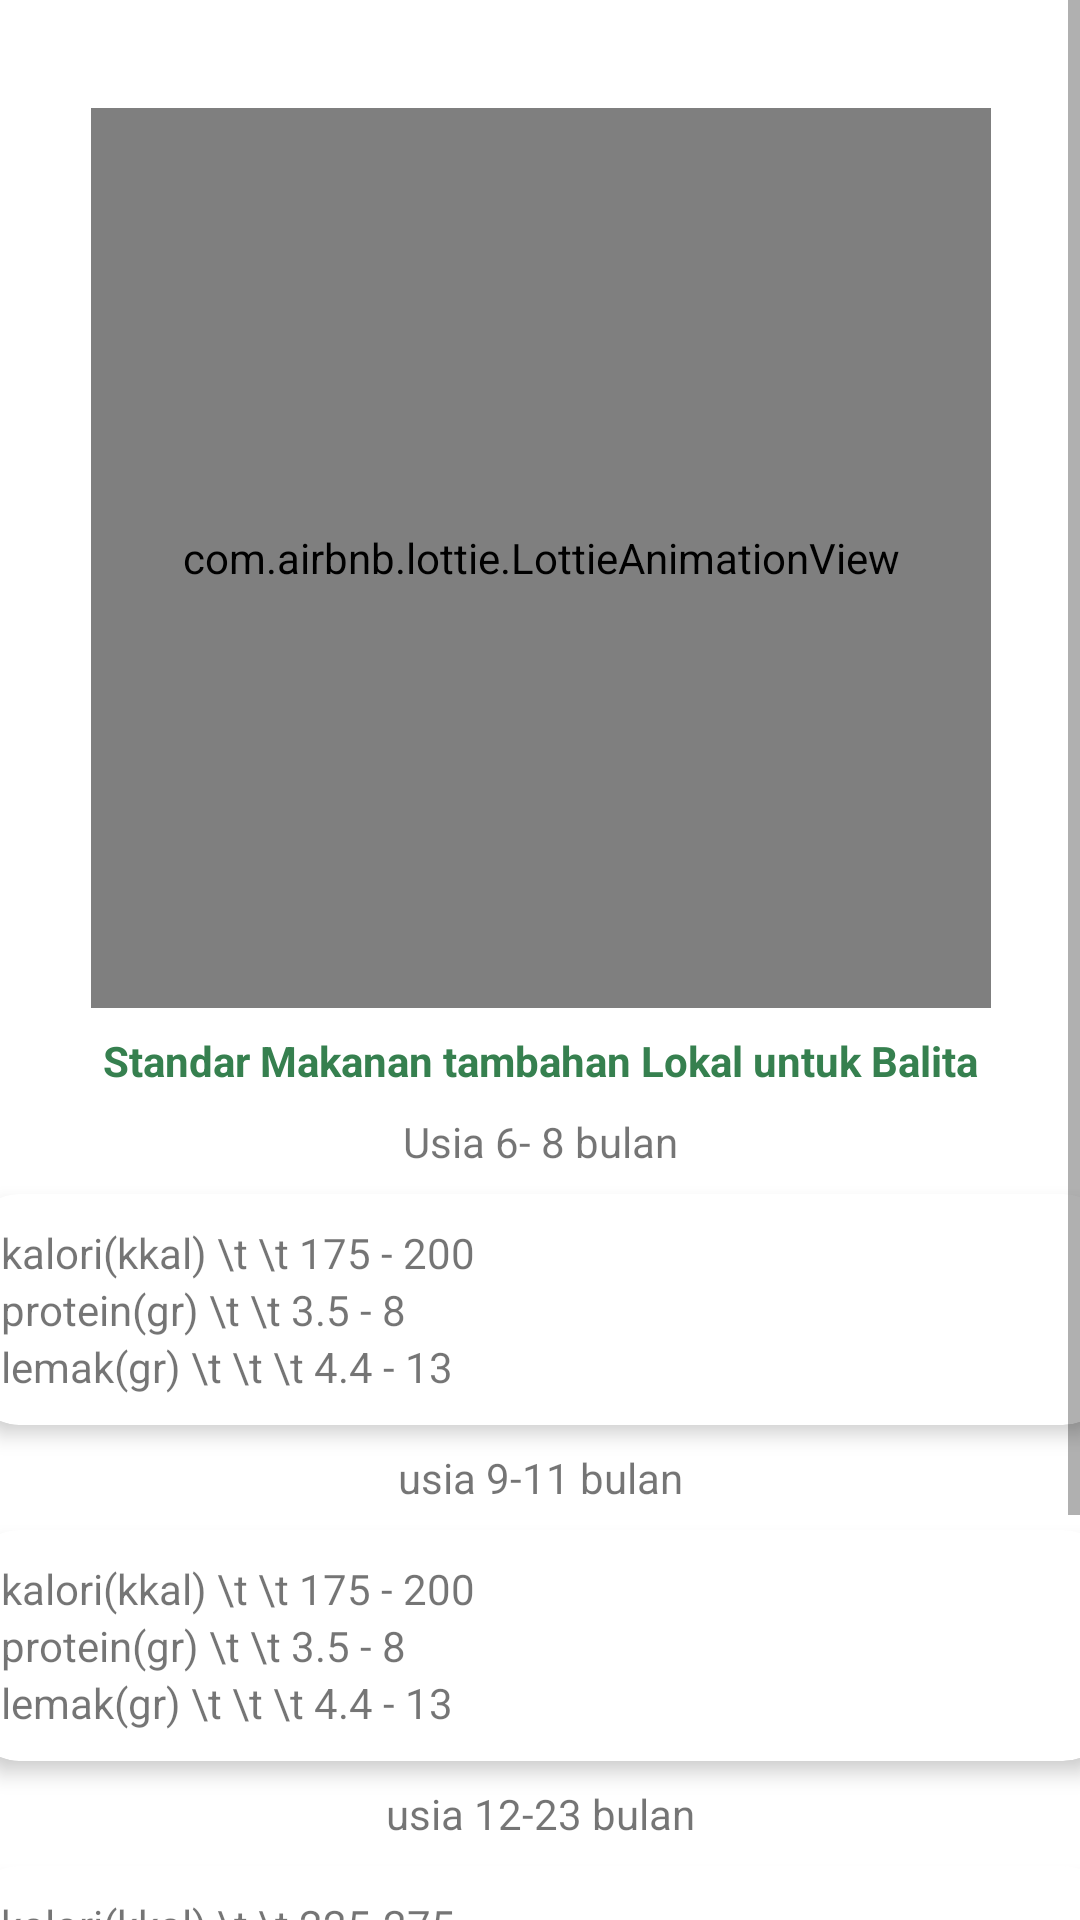

The Android layout XML behind this screen, and the referenced resources:
<!-- AndroidManifest.xml: application theme Theme.GrowthTrack -->
<!-- res/layout/fragment_food.xml -->
<?xml version="1.0" encoding="utf-8"?>
<FrameLayout xmlns:android="http://schemas.android.com/apk/res/android"
    xmlns:tools="http://schemas.android.com/tools"
    xmlns:app="http://schemas.android.com/apk/res-auto"
    android:layout_width="match_parent"
    android:layout_height="match_parent"
    tools:context=".ui.diagnose.fragment.FoodFragmen">

    
    <ScrollView
        android:layout_width="match_parent"
        android:layout_height="match_parent"
        >

        <androidx.constraintlayout.widget.ConstraintLayout
            android:layout_width="match_parent"
            android:layout_height="wrap_content">

            <com.airbnb.lottie.LottieAnimationView
                app:lottie_loop="true"
                android:id="@+id/lottieAnimationView2"
                android:layout_width="300dp"
                android:layout_height="300dp"
                android:layout_marginStart="32dp"
                android:layout_marginTop="36dp"
                android:layout_marginEnd="32dp"
                app:layout_constraintEnd_toEndOf="parent"
                app:layout_constraintHorizontal_bias="0.489"
                app:layout_constraintStart_toStartOf="parent"
                app:layout_constraintTop_toTopOf="parent"
                app:lottie_autoPlay="true"
                app:lottie_rawRes="@raw/cooking"
                app:lottie_repeatMode="restart" />

            <TextView
                android:id="@+id/t2"
                android:layout_width="match_parent"
                android:layout_height="wrap_content"
                android:layout_marginTop="8dp"
                android:text="@string/standar_makanan_tambahan_lokal_untuk_balita"
                android:textStyle="bold"
                android:textColor="@color/ijomuda"
                android:textAlignment="center"
                app:layout_constraintEnd_toEndOf="parent"
                app:layout_constraintStart_toStartOf="parent"
                app:layout_constraintTop_toBottomOf="@+id/lottieAnimationView2" />

            <TextView
                android:id="@+id/textView6"
                android:layout_width="match_parent"
                android:layout_height="wrap_content"
                android:layout_marginTop="8dp"
                android:text="@string/usia_6_8_bulan"
                android:textAlignment="center"
                app:layout_constraintEnd_toEndOf="parent"
                app:layout_constraintStart_toStartOf="parent"
                app:layout_constraintTop_toBottomOf="@+id/t2" />

            <androidx.cardview.widget.CardView
                android:id="@+id/cdv1"
                android:layout_width="380dp"
                android:layout_height="wrap_content"
                android:layout_marginTop="8dp"
                app:cardElevation="4dp"
                app:cardCornerRadius="16dp"
                app:layout_constraintEnd_toEndOf="parent"
                app:layout_constraintStart_toStartOf="parent"
                app:layout_constraintTop_toBottomOf="@+id/textView6">

                <LinearLayout
                    android:layout_width="match_parent"
                    android:layout_height="match_parent"
                    android:layout_margin="10dp"
                    android:orientation="vertical">

                    <TextView
                        android:layout_width="match_parent"
                        android:layout_height="wrap_content"
                        android:text="kalori(kkal) \t \t 175 - 200" />

                    <TextView
                        android:layout_width="match_parent"
                        android:layout_height="wrap_content"
                        android:text="protein(gr) \t \t 3.5 - 8" />

                    <TextView
                        android:layout_width="match_parent"
                        android:layout_height="wrap_content"
                        android:text="lemak(gr) \t \t \t 4.4 - 13" />
                </LinearLayout>
            </androidx.cardview.widget.CardView>

            <TextView
                android:id="@+id/usia2"
                android:layout_width="match_parent"
                android:layout_height="wrap_content"
                android:layout_marginTop="8dp"
                android:text="usia 9-11 bulan"
                android:textAlignment="center"
                app:layout_constraintEnd_toEndOf="parent"
                app:layout_constraintStart_toStartOf="parent"
                app:layout_constraintTop_toBottomOf="@+id/cdv1" />

            <androidx.cardview.widget.CardView
                android:id="@+id/cdv2"
                android:layout_width="380dp"
                android:layout_height="wrap_content"
                android:layout_marginTop="8dp"
                app:cardElevation="4dp"
                app:cardCornerRadius="16dp"
                app:layout_constraintEnd_toEndOf="parent"
                app:layout_constraintStart_toStartOf="parent"
                app:layout_constraintTop_toBottomOf="@id/usia2">

                <LinearLayout
                    android:layout_width="match_parent"
                    android:layout_height="match_parent"
                    android:layout_margin="10dp"
                    android:orientation="vertical">

                    <TextView
                        android:layout_width="match_parent"
                        android:layout_height="wrap_content"
                        android:text="kalori(kkal) \t \t 175 - 200" />

                    <TextView
                        android:layout_width="match_parent"
                        android:layout_height="wrap_content"
                        android:text="protein(gr) \t \t 3.5 - 8" />

                    <TextView
                        android:layout_width="match_parent"
                        android:layout_height="wrap_content"
                        android:text="lemak(gr) \t \t \t 4.4 - 13" />
                </LinearLayout>
            </androidx.cardview.widget.CardView>

            <TextView
                android:id="@+id/usia3"
                android:layout_width="match_parent"
                android:layout_height="wrap_content"
                android:layout_marginTop="8dp"
                android:text="usia 12-23 bulan"
                android:textAlignment="center"
                app:layout_constraintEnd_toEndOf="parent"
                app:layout_constraintStart_toStartOf="parent"
                app:layout_constraintTop_toBottomOf="@+id/cdv2" />

            <androidx.cardview.widget.CardView
                android:id="@+id/cdv3"
                android:layout_width="380dp"
                android:layout_height="wrap_content"
                android:layout_marginTop="8dp"
                app:cardElevation="4dp"
                app:cardCornerRadius="16dp"
                app:layout_constraintEnd_toEndOf="parent"
                app:layout_constraintStart_toStartOf="parent"
                app:layout_constraintTop_toBottomOf="@id/usia3">

                <LinearLayout
                    android:layout_width="match_parent"
                    android:layout_height="match_parent"
                    android:layout_margin="10dp"
                    android:orientation="vertical">

                    <TextView
                        android:layout_width="match_parent"
                        android:layout_height="wrap_content"
                        android:text="kalori(kkal) \t \t 225-275" />

                    <TextView
                        android:layout_width="match_parent"
                        android:layout_height="wrap_content"
                        android:text="protein(gr) \t \t 4.5-11" />

                    <TextView
                        android:layout_width="match_parent"
                        android:layout_height="wrap_content"
                        android:text="lemak(gr) \t \t \t 5.6-17.9" />
                </LinearLayout>
            </androidx.cardview.widget.CardView>

            <TextView
                android:id="@+id/usia4"
                android:layout_width="match_parent"
                android:layout_height="wrap_content"
                android:layout_marginTop="8dp"
                android:text="usia 24-59 bulan"
                android:textAlignment="center"
                app:layout_constraintEnd_toEndOf="parent"
                app:layout_constraintStart_toStartOf="parent"
                app:layout_constraintTop_toBottomOf="@+id/cdv3" />

            <androidx.cardview.widget.CardView
                android:layout_width="380dp"
                android:layout_height="wrap_content"
                android:layout_marginTop="8dp"
                app:cardElevation="4dp"
                app:cardCornerRadius="16dp"
                app:layout_constraintEnd_toEndOf="parent"
                app:layout_constraintStart_toStartOf="parent"
                app:layout_constraintTop_toBottomOf="@id/usia4">

                <LinearLayout
                    android:layout_width="match_parent"
                    android:layout_height="match_parent"
                    android:layout_margin="10dp"
                    android:orientation="vertical">

                    <TextView
                        android:layout_width="match_parent"
                        android:layout_height="wrap_content"
                        android:text="kalori(kkal) \t \t 300-450" />

                    <TextView
                        android:layout_width="match_parent"
                        android:layout_height="wrap_content"
                        android:text="protein(gr) \t \t 6 - 18" />

                    <TextView
                        android:layout_width="match_parent"
                        android:layout_height="wrap_content"
                        android:text="lemak(gr) \t \t \t 7.5 - 29.3" />
                </LinearLayout>
            </androidx.cardview.widget.CardView>

        </androidx.constraintlayout.widget.ConstraintLayout>
    </ScrollView>
</FrameLayout>
<!-- resources referenced by this layout -->
<resources>
  <color name="ijomuda">#36804F</color>
  <string name="standar_makanan_tambahan_lokal_untuk_balita">Standar Makanan tambahan Lokal untuk Balita</string>
  <string name="usia_6_8_bulan">Usia 6- 8 bulan</string>
  <style name="Theme.GrowthTrack" parent="Theme.MaterialComponents.DayNight.DarkActionBar">
          
          <item name="colorPrimary">@color/ijomuda</item>
          <item name="colorAccent">@color/ijomuda</item>
          <item name="colorPrimaryVariant">@color/purple_700</item>
          <item name="colorOnPrimary">@color/white</item>
          
          <item name="colorSecondary">@color/teal_200</item>
          <item name="colorSecondaryVariant">@color/teal_700</item>
          <item name="colorOnSecondary">@color/black</item>
          
          <item name="android:statusBarColor">?attr/colorPrimaryVariant</item>
          
      </style>
  <color name="purple_700">#FF3700B3</color>
  <color name="white">#FFFFFFFF</color>
  <color name="teal_200">#FF03DAC5</color>
  <color name="teal_700">#FF018786</color>
  <color name="black">#FF000000</color>
</resources>
